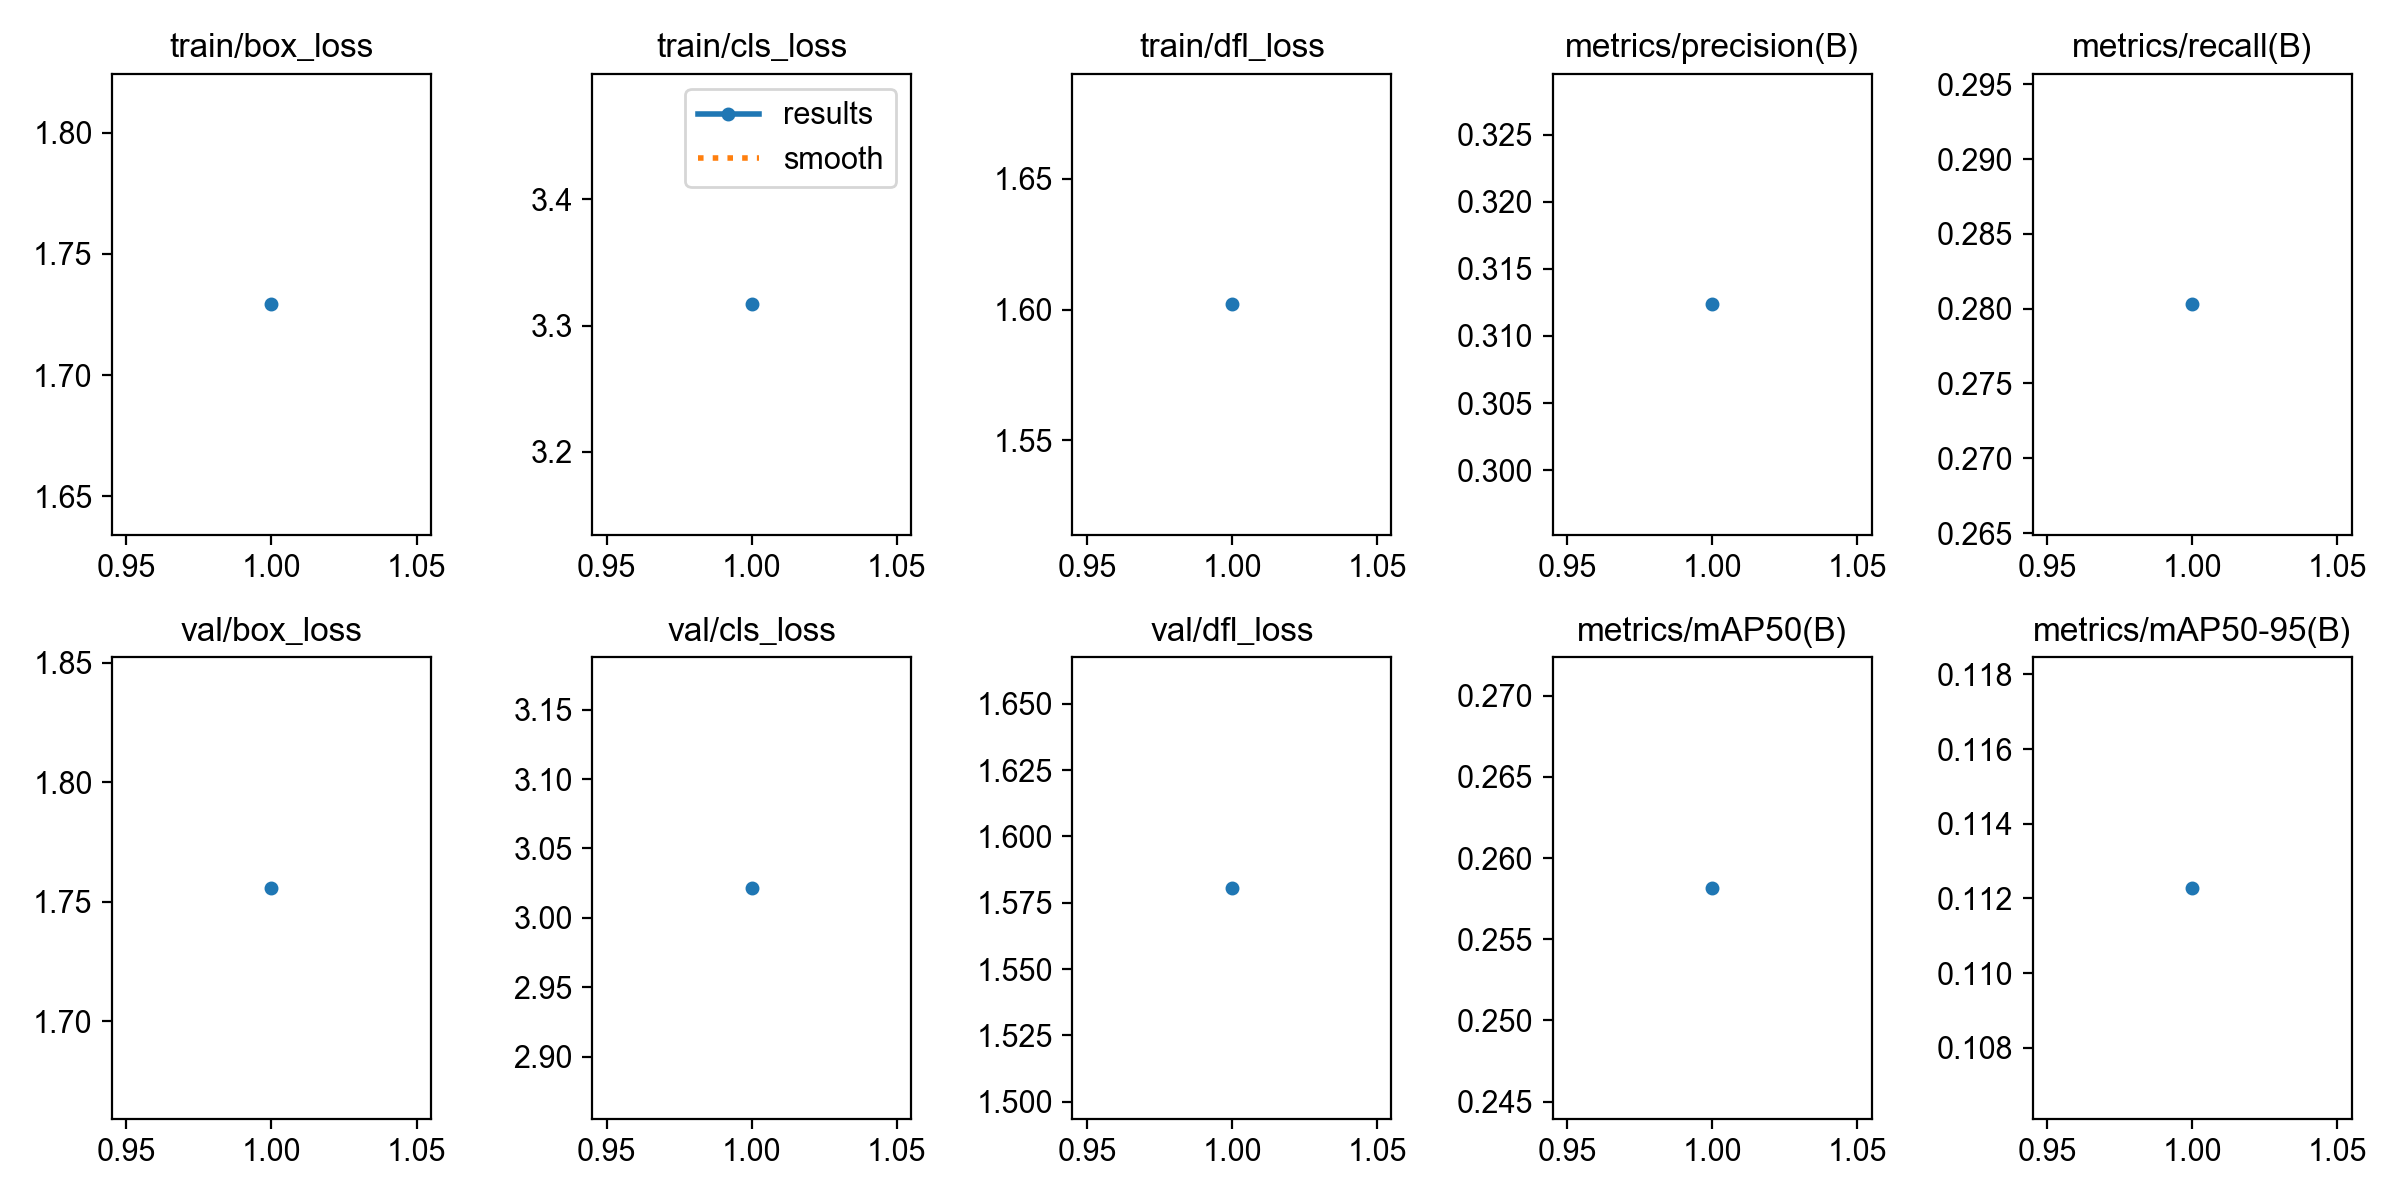

The data file committed next to this chart (first rows):
epoch, time, train/box_loss, train/cls_loss, train/dfl_loss, metrics/precision(B), metrics/recall(B), metrics/mAP50(B), metrics/mAP50-95(B), val/box_loss, val/cls_loss, val/dfl_loss, lr/pg0, lr/pg1, lr/pg2
1, 120.8, 1.729, 3.317, 1.602, 0.3124, 0.2803, 0.2582, 0.1123, 1.756, 3.022, 1.581, 0.0005552, 0.0005552, 0.0005552
